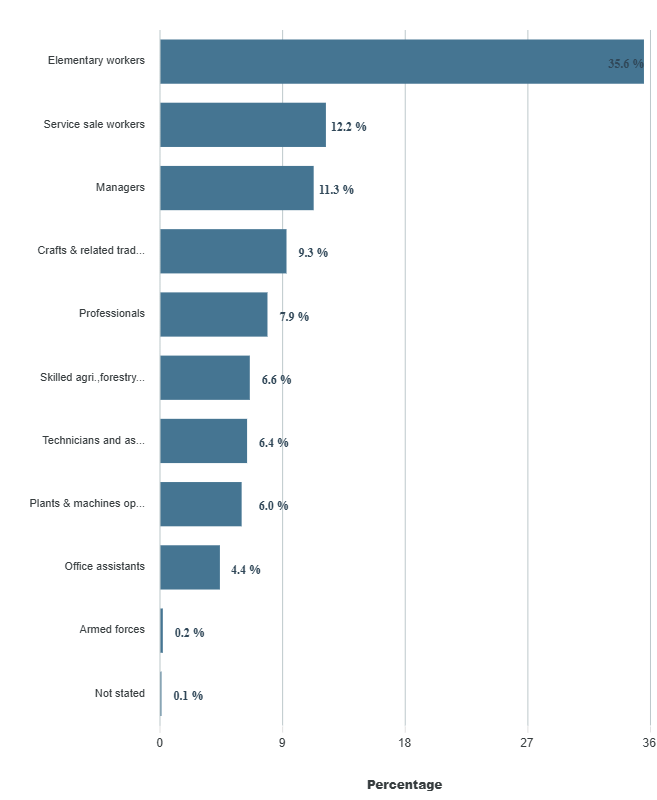

The table this chart was drawn from, first rows:
category, series-0
Elementary workers, 35.6
Service sale workers, 12.2
Managers, 11.3
Crafts & related trade workers, 9.3
Professionals, 7.9
Skilled agri.forestry & fishery workers, 6.6
Technicians and associate professionals, 6.4
Plants & machines operators & assemblers, 6
Office assistants, 4.4
Armed forces, 0.2
Not stated, 0.1
